Dataset: hand_gestures_data (GitHub, abhishekjagtap1/Control_MountainCar-v0_using_Hand_Gestures_Real_Time). Classes: move back, move forward, stop sign.

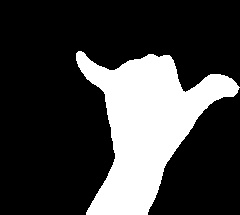
Label: stop sign

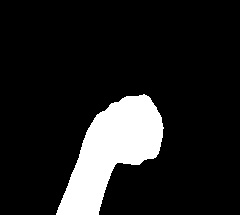
Label: move back

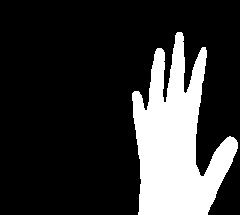
Label: move forward

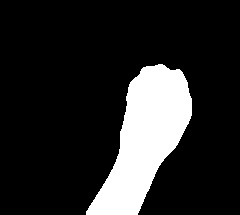
Label: move back

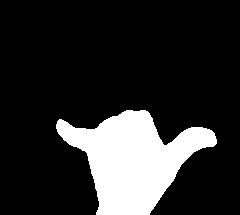
Label: stop sign

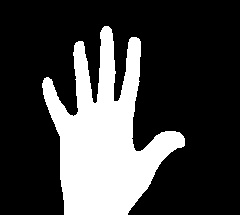
Label: move forward
